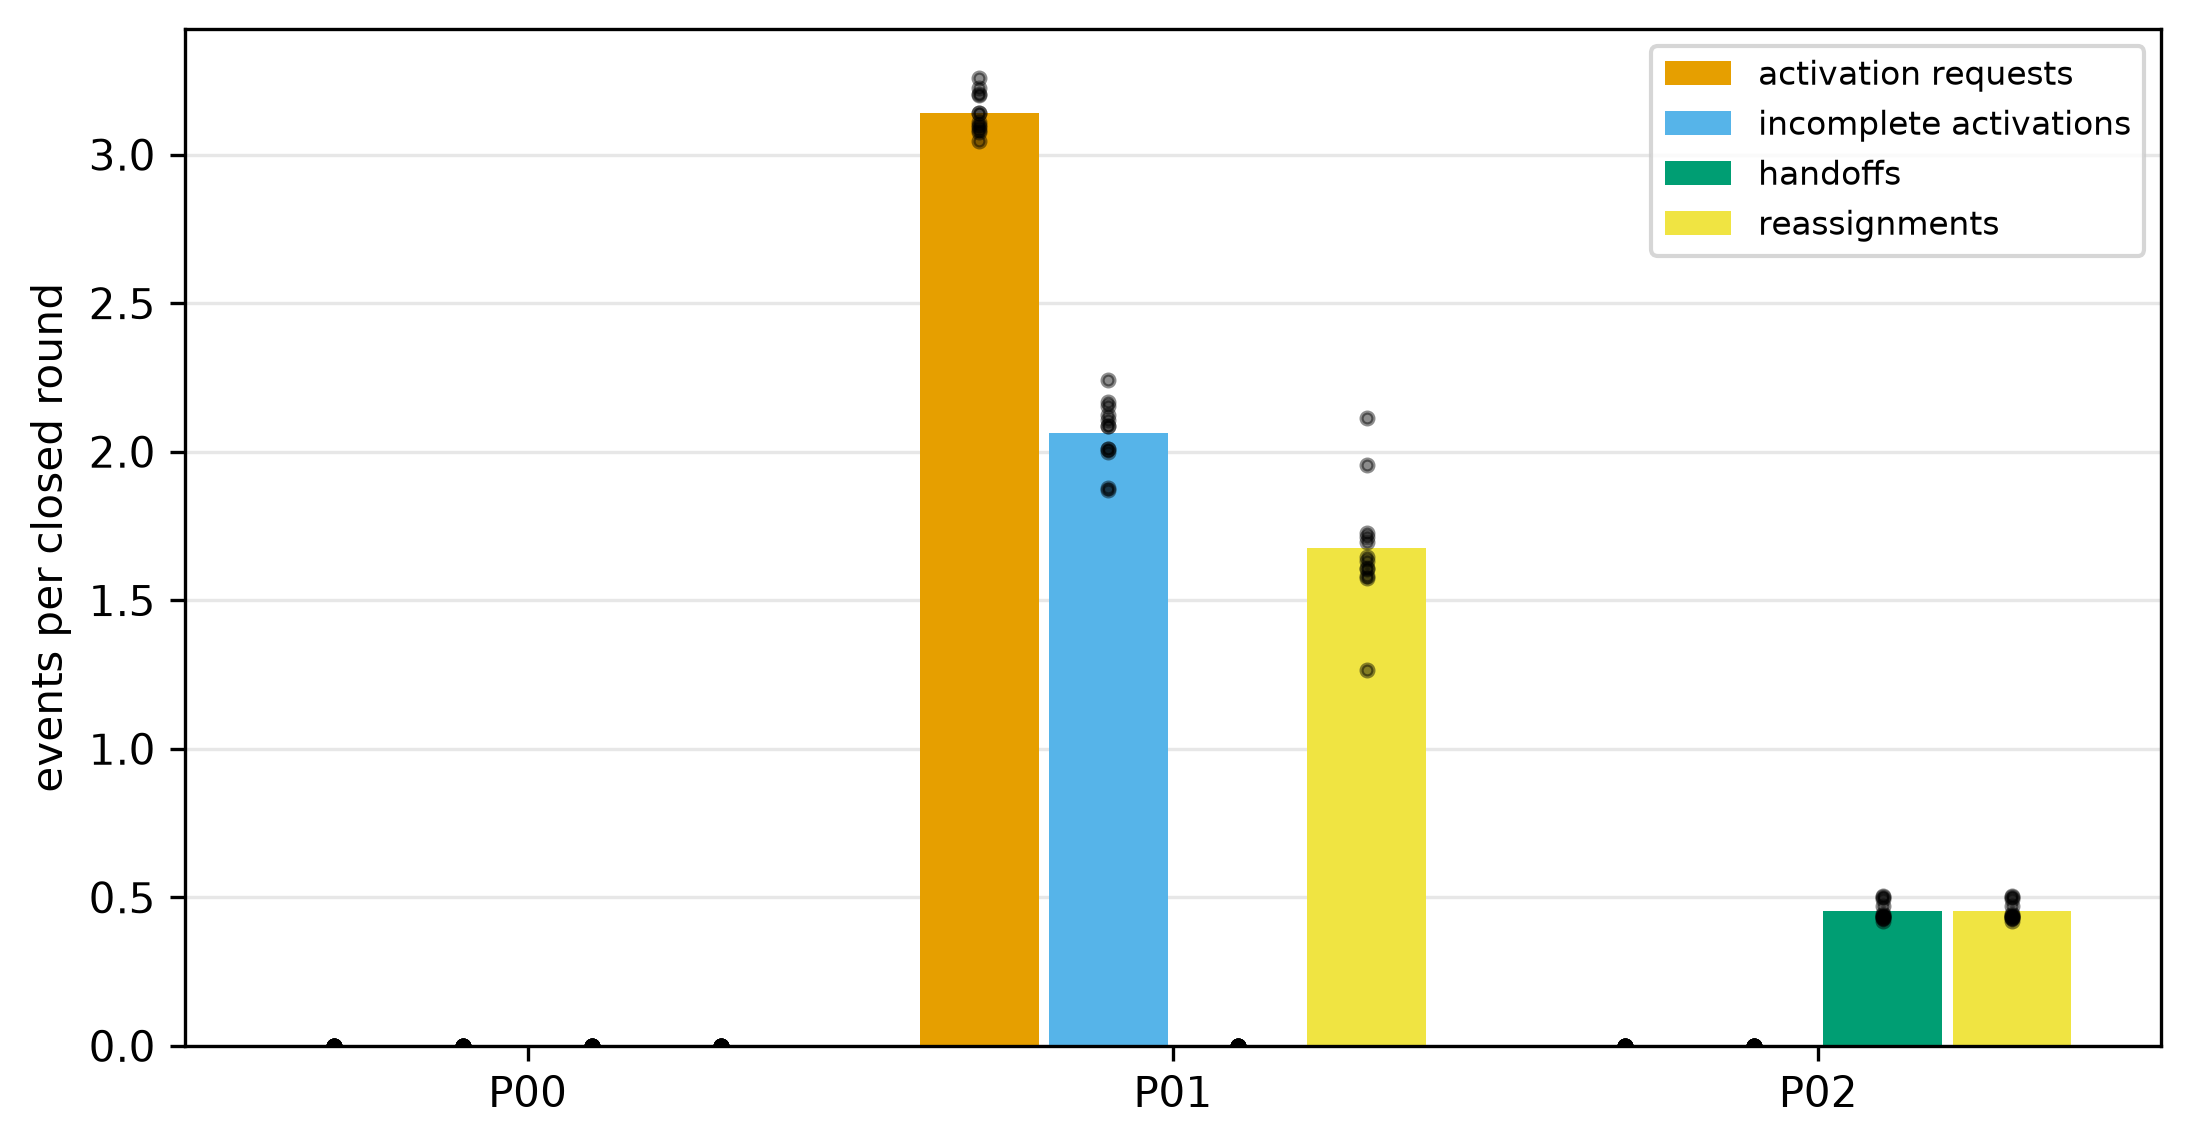

Source data for this figure (header and first rows):
scenario_id, metric, seed_index, value_per_closed_round
P00_POCOL_NO_FLOOR, activation requests, 0, 0.0
P00_POCOL_NO_FLOOR, activation requests, 1, 0.0
P00_POCOL_NO_FLOOR, activation requests, 2, 0.0
P00_POCOL_NO_FLOOR, activation requests, 3, 0.0
P00_POCOL_NO_FLOOR, activation requests, 4, 0.0
P00_POCOL_NO_FLOOR, activation requests, 5, 0.0
P00_POCOL_NO_FLOOR, activation requests, 6, 0.0
P00_POCOL_NO_FLOOR, activation requests, 7, 0.0
P00_POCOL_NO_FLOOR, activation requests, 8, 0.0
P00_POCOL_NO_FLOOR, activation requests, 9, 0.0
P00_POCOL_NO_FLOOR, activation requests, 10, 0.0
P00_POCOL_NO_FLOOR, activation requests, 11, 0.0
P00_POCOL_NO_FLOOR, activation requests, MEAN, 0.0
P01_POCOL_STAGE8S_COARSE, activation requests, 0, 3.141
P01_POCOL_STAGE8S_COARSE, activation requests, 1, 3.092
P01_POCOL_STAGE8S_COARSE, activation requests, 2, 3.1
P01_POCOL_STAGE8S_COARSE, activation requests, 3, 3.2
P01_POCOL_STAGE8S_COARSE, activation requests, 4, 3.045
P01_POCOL_STAGE8S_COARSE, activation requests, 5, 3.259
P01_POCOL_STAGE8S_COARSE, activation requests, 6, 3.111
P01_POCOL_STAGE8S_COARSE, activation requests, 7, 3.223
P01_POCOL_STAGE8S_COARSE, activation requests, 8, 3.077
P01_POCOL_STAGE8S_COARSE, activation requests, 9, 3.084
P01_POCOL_STAGE8S_COARSE, activation requests, 10, 3.139
P01_POCOL_STAGE8S_COARSE, activation requests, 11, 3.204
P01_POCOL_STAGE8S_COARSE, activation requests, MEAN, 3.14
P02_POCOL_SINGLE_HANDOFF, activation requests, 0, 0.0
P02_POCOL_SINGLE_HANDOFF, activation requests, 1, 0.0
P02_POCOL_SINGLE_HANDOFF, activation requests, 2, 0.0
P02_POCOL_SINGLE_HANDOFF, activation requests, 3, 0.0
P02_POCOL_SINGLE_HANDOFF, activation requests, 4, 0.0
P02_POCOL_SINGLE_HANDOFF, activation requests, 5, 0.0
P02_POCOL_SINGLE_HANDOFF, activation requests, 6, 0.0
P02_POCOL_SINGLE_HANDOFF, activation requests, 7, 0.0
P02_POCOL_SINGLE_HANDOFF, activation requests, 8, 0.0
P02_POCOL_SINGLE_HANDOFF, activation requests, 9, 0.0
P02_POCOL_SINGLE_HANDOFF, activation requests, 10, 0.0
P02_POCOL_SINGLE_HANDOFF, activation requests, 11, 0.0
P02_POCOL_SINGLE_HANDOFF, activation requests, MEAN, 0.0
P00_POCOL_NO_FLOOR, incomplete activations, 0, 0.0
P00_POCOL_NO_FLOOR, incomplete activations, 1, 0.0
P00_POCOL_NO_FLOOR, incomplete activations, 2, 0.0
P00_POCOL_NO_FLOOR, incomplete activations, 3, 0.0
P00_POCOL_NO_FLOOR, incomplete activations, 4, 0.0
P00_POCOL_NO_FLOOR, incomplete activations, 5, 0.0
P00_POCOL_NO_FLOOR, incomplete activations, 6, 0.0
P00_POCOL_NO_FLOOR, incomplete activations, 7, 0.0
P00_POCOL_NO_FLOOR, incomplete activations, 8, 0.0
P00_POCOL_NO_FLOOR, incomplete activations, 9, 0.0
P00_POCOL_NO_FLOOR, incomplete activations, 10, 0.0
P00_POCOL_NO_FLOOR, incomplete activations, 11, 0.0
P00_POCOL_NO_FLOOR, incomplete activations, MEAN, 0.0
P01_POCOL_STAGE8S_COARSE, incomplete activations, 0, 2.107
P01_POCOL_STAGE8S_COARSE, incomplete activations, 1, 2.01
P01_POCOL_STAGE8S_COARSE, incomplete activations, 2, 2.086
P01_POCOL_STAGE8S_COARSE, incomplete activations, 3, 2.088
P01_POCOL_STAGE8S_COARSE, incomplete activations, 4, 1.871
P01_POCOL_STAGE8S_COARSE, incomplete activations, 5, 2.166
P01_POCOL_STAGE8S_COARSE, incomplete activations, 6, 2.01
P01_POCOL_STAGE8S_COARSE, incomplete activations, 7, 2.155
... 96 more rows
